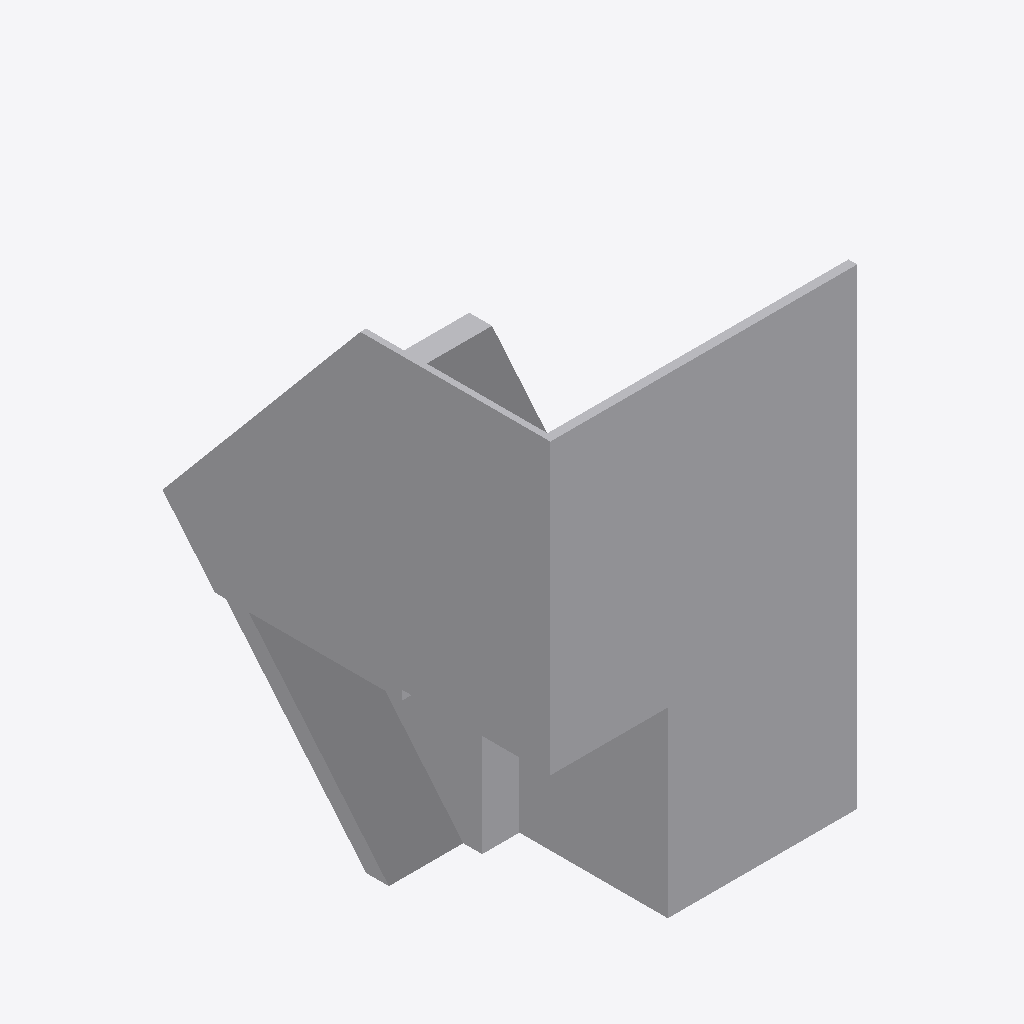
Isometric view of an IFC building model (IFC-SPF (STEP), schema IFC2X3, length unit metre), seen from the south-west, elements coloured by IFC class (only those large enough to see are counted): 2 other elements (light grey).
Extent 5.4 m × 6.8 m × 8.2 m (x, y, z). Storeys (1): Default Storey at 0.00 m. Elements (27): 27 IfcBuildingElementProxy.

HEADER;
FILE_DESCRIPTION(('IFC2X3'),'2;1');
FILE_NAME('house_glass_railing_concept-not_approved-ifc2x3.IFC','2017-01-25T00:26:09',('FND'),('FND'),'SwIFC','SolidWorks 2016','');
FILE_SCHEMA(('IFC2X3'));
ENDSEC;
DATA;
#1=IFCPROJECT('3Eg$3v1Fj7hBRxMglbAmhH',#2,'Default Project','','','','',(#8),#15);
#19=IFCSITE('2KXcyAUDzFgwhKKeUkJzTL',#2,'Default Site','','',#20,$,'',.ELEMENT.,(0,0,0,0),(0,0,0,0),0.0,'',$);
#22=IFCBUILDING('3kSgzUNI5FwPt_3rUXNQND',#2,'Default Building','','',#23,$,'',.ELEMENT.,$,$,$);
#25=IFCBUILDINGSTOREY('3TlvRRH_f86OANfsoxgTsA',#2,'Default Storey','','',#26,$,'',.ELEMENT.,0.0);
#130=IFCBUILDINGELEMENTPROXY('0Bsb70iRH1pA7C2gDmg8Z5',#2,'Boss-Extrude18','','Boss-Extrude18',#132,#131,'034BE37E-2F3D-4A6F-94-5B-DE5E882F2347',.ELEMENT.);
#35=IFCBUILDINGELEMENTPROXY('15IjfVSMj9zxfj6sFVAqHK',#2,'Boss-Extrude3','','Boss-Extrude3',#37,#36,'34B717E8-F493-46AD-AD-60-BED9DCAA4905',.ELEMENT.);
ENDSEC;
